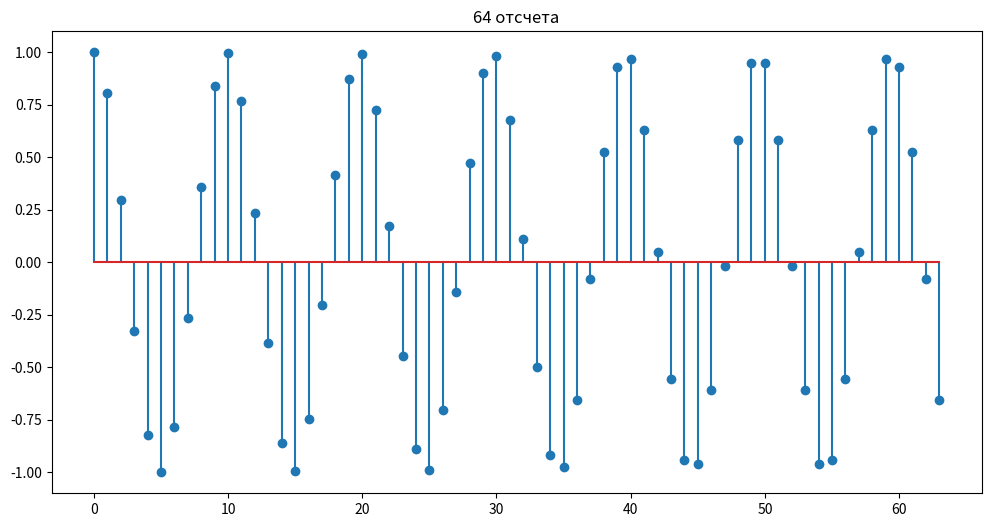
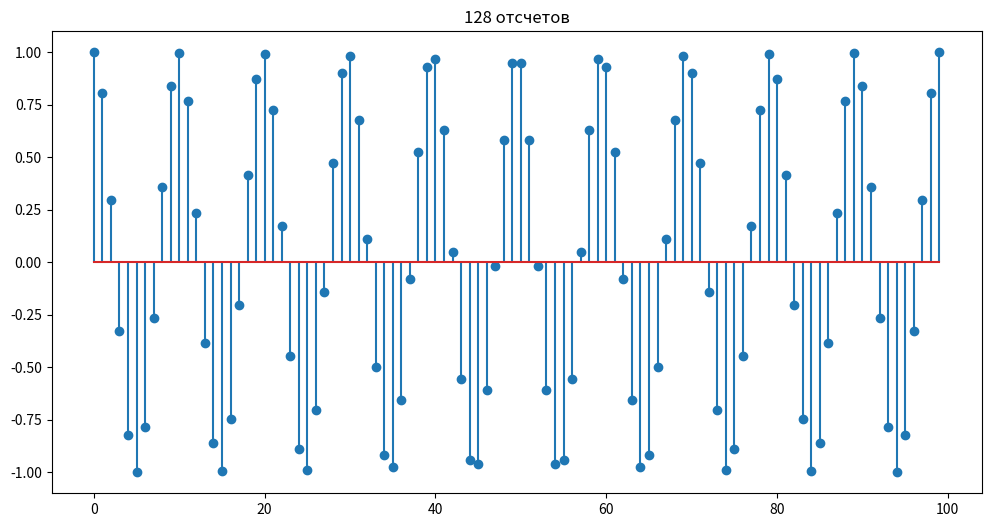
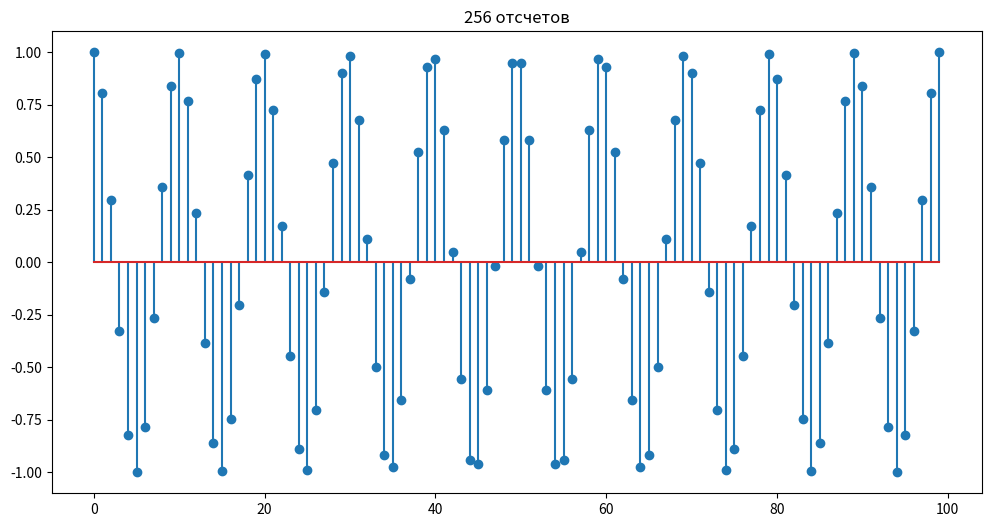
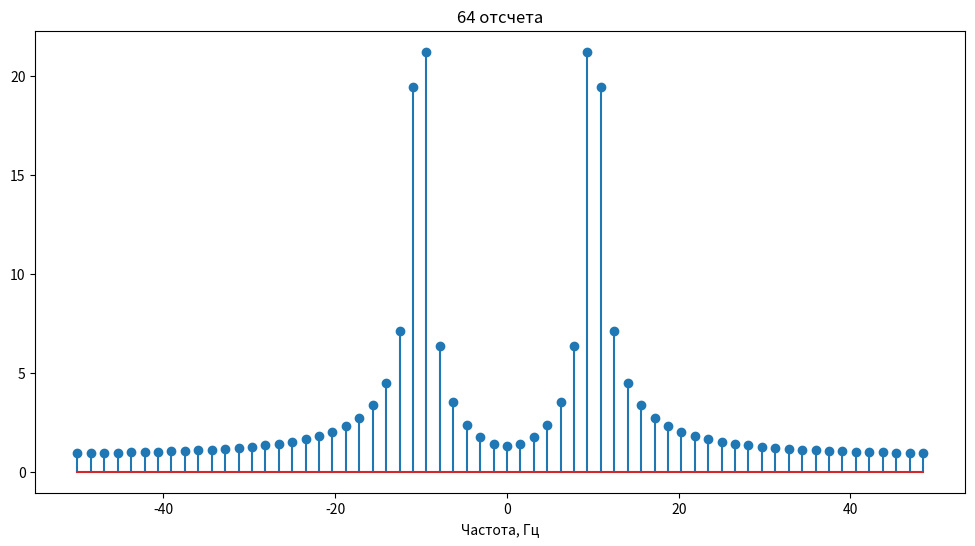
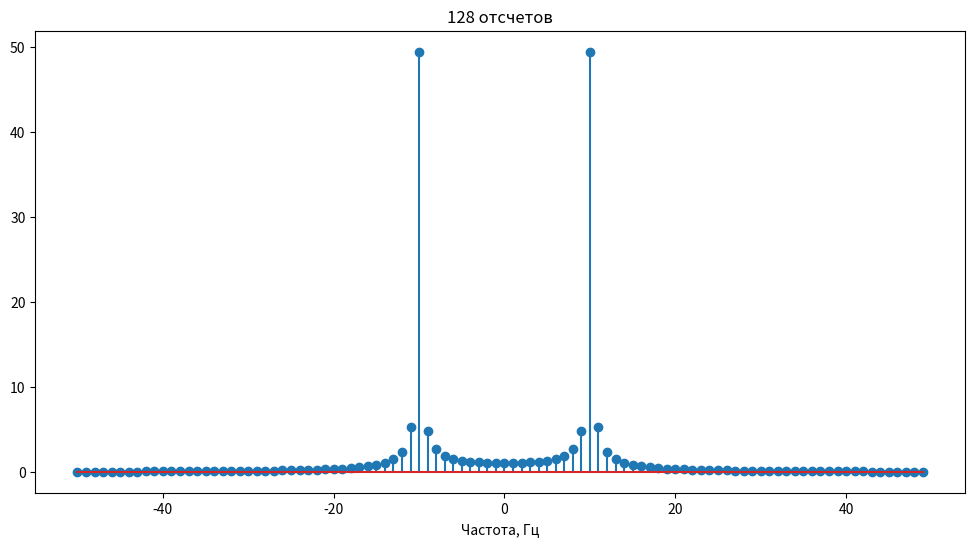
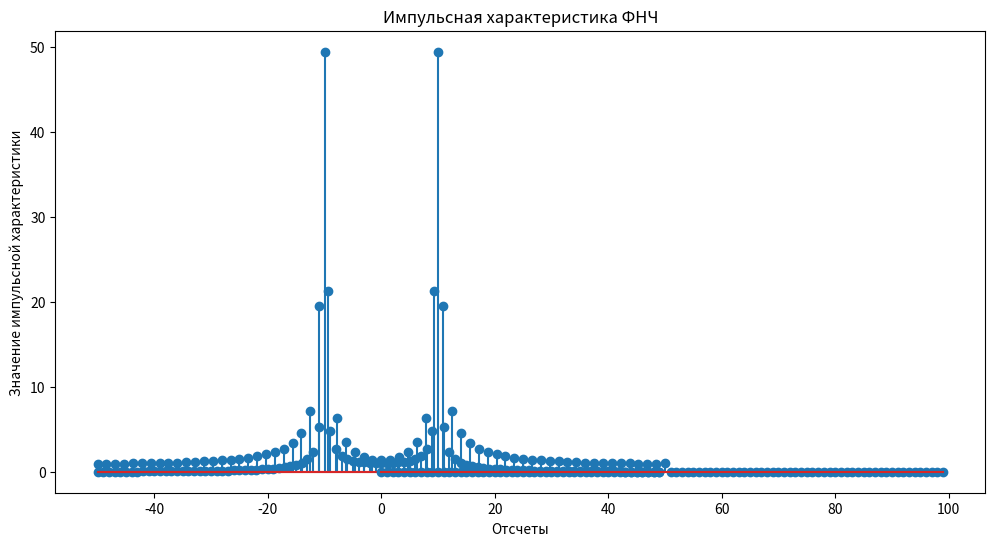
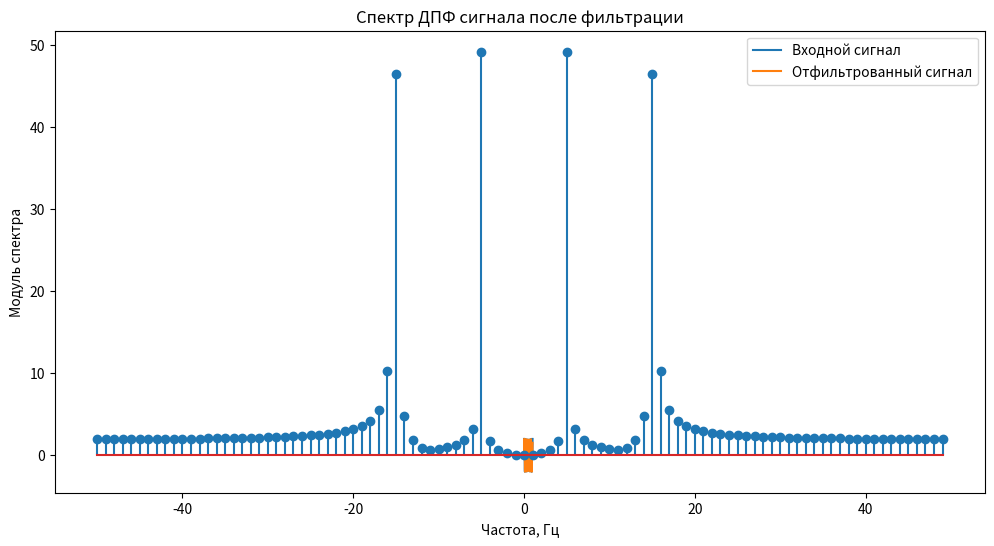

Reproduce these figures in Python, in order.

import numpy as np
import matplotlib.pyplot as plt

f = 10 
fs = 100 

t = np.linspace(0, 1, int(fs))
signal_64 = np.cos(2 * np.pi * f * t[:64])
signal_128 = np.cos(2 * np.pi * f * t[:128])
signal_256 = np.cos(2 * np.pi * f * t[:256])

plt.figure(figsize=(12, 6))
plt.stem(signal_64)
plt.title('64 отсчета')

plt.figure(figsize=(12, 6))
plt.stem(signal_128)
plt.title('128 отсчетов')

plt.figure(figsize=(12, 6))
plt.stem(signal_256)
plt.title('256 отсчетов')

plt.show()

w = 0.5 * np.pi 
f_analog = w * fs / (2 * np.pi)
print(f'Аналоговая частота сигнала при fs={fs} равна {f_analog} Гц')

fft_64 = np.fft.fft(signal_64)
fft_128 = np.fft.fft(signal_128)
fft_256 = np.fft.fft(signal_256)

freq64 = np.fft.fftfreq(len(signal_64), 1 / fs)
freq128 = np.fft.fftfreq(len(signal_128), 1 / fs)
freq256 = np.fft.fftfreq(len(signal_256), 1 / fs)

plt.figure(figsize=(12, 6))
plt.stem(freq64[:len(signal_64)], np.abs(fft_64))
plt.xlabel('Частота, Гц')
plt.title('64 отсчета')

plt.figure(figsize=(12, 6))
plt.stem(freq128[:len(signal_128)], np.abs(fft_128))
plt.xlabel('Частота, Гц')
plt.title('128 отсчетов')

plt.figure(figsize=(12, 6))
plt.stem(freq256[:len(signal_256)], np.abs(fft_256))
plt.xlabel('Частота, Гц')
plt.title('256 отсчетов')

plt.show()

f1 = 5
f2 = 15

signal = np.cos(2 * np.pi * f1 * t) + np.cos(2 * np.pi * f2 * t)

fft_signal = np.fft.fft(signal)

plt.stem(freq64[:len(signal_64)], np.abs(fft_64))
plt.xlabel('Частота, Гц')
plt.ylabel('Модуль спектра')
plt.title('Спектр ДПФ сигнала')
plt.show()

cutoff_freq = 10
impulse_response = np.sinc(2 * cutoff_freq * (np.arange(len(signal)) - len(signal) / 2))

plt.stem(np.arange(len(signal)), impulse_response)
plt.xlabel('Отсчеты')
plt.ylabel('Значение импульсной характеристики')
plt.title('Импульсная характеристика ФНЧ')
plt.show()

filtered_signal = np.convolve(signal, impulse_response, mode='same')

plt.figure(figsize=(12, 6))
plt.plot(t, signal, label='Входной сигнал')
plt.plot(t, filtered_signal, label='Отфильтрованный сигнал')
plt.xlabel('Время, сек')
plt.title('Сигнал после фильтрации')
plt.legend()
plt.show()

fft_filtered_signal = np.fft.fft(filtered_signal)

plt.stem(freq128[:len(signal)], np.abs(fft_filtered_signal))
plt.xlabel('Частота, Гц')
plt.ylabel('Модуль спектра')
plt.title('Спектр ДПФ сигнала после фильтрации')
plt.show()